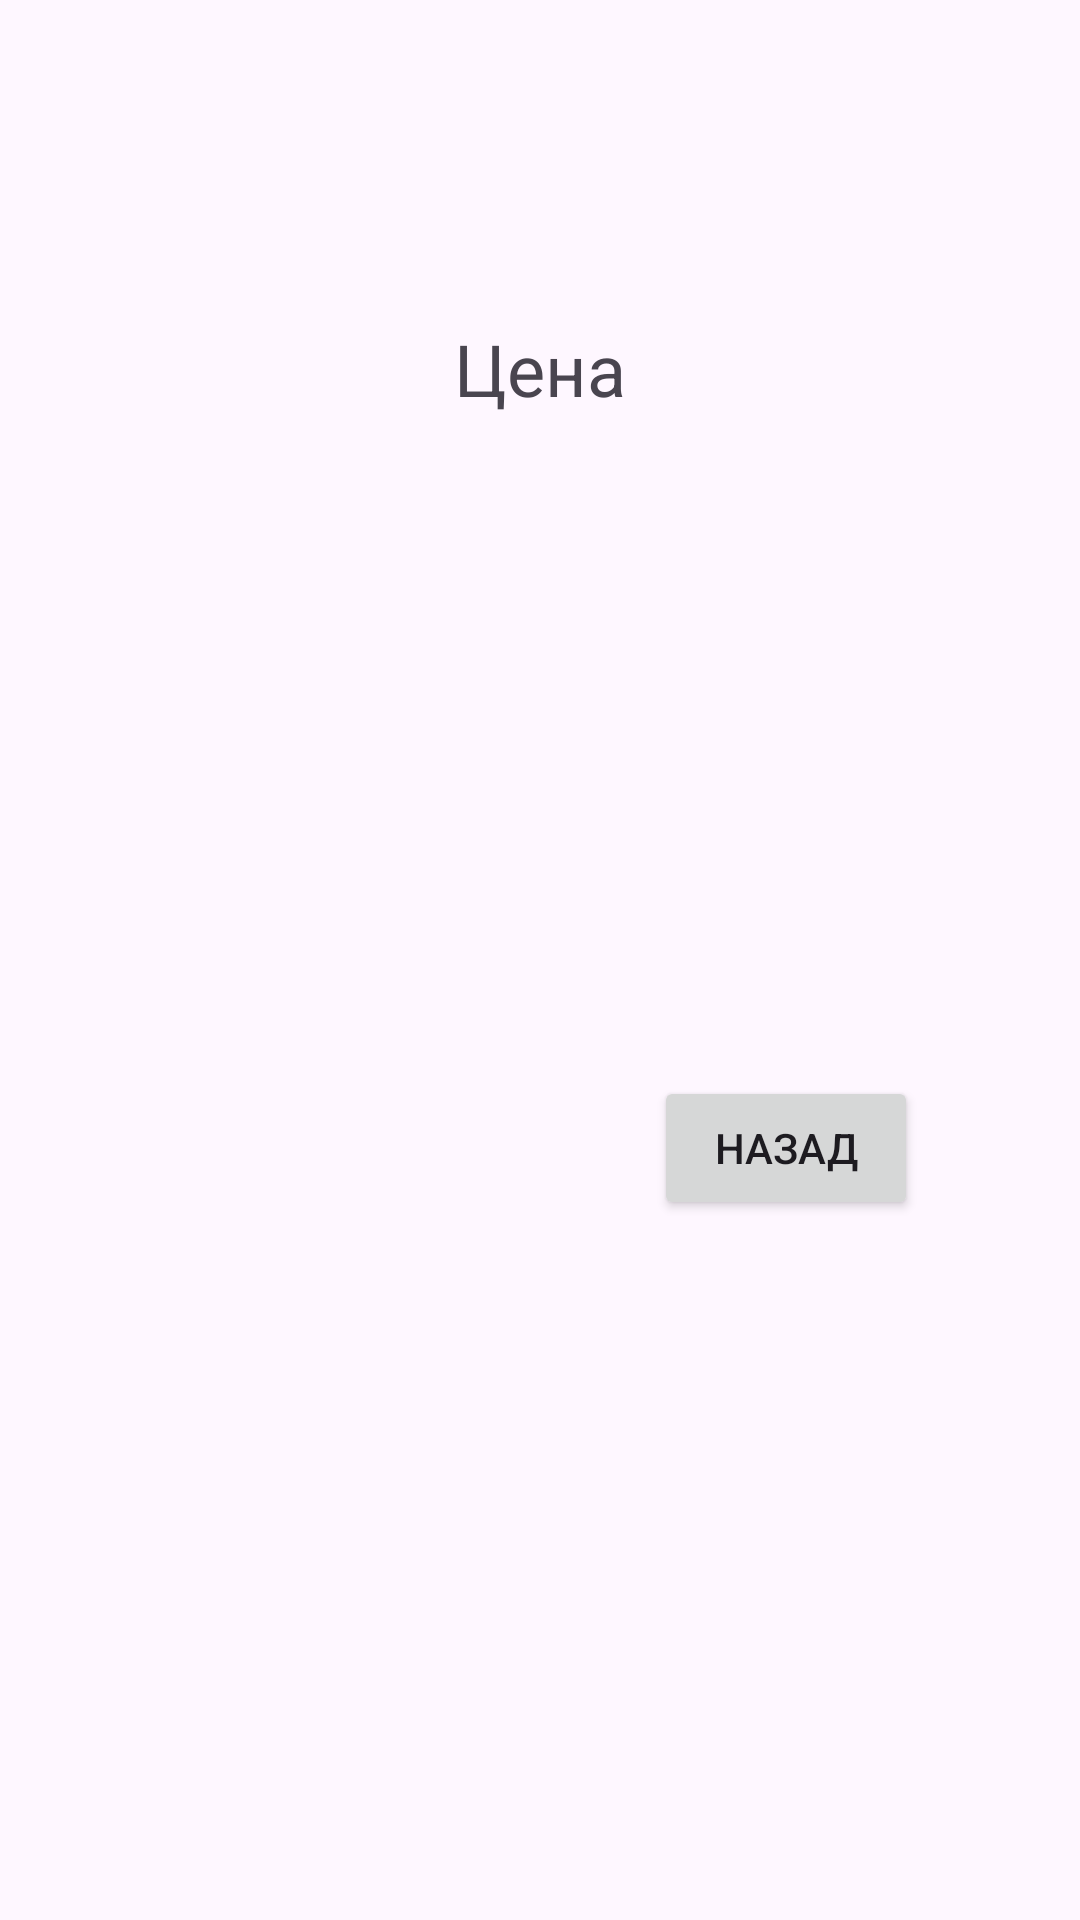

Here is an Android app screen rendered from its layout file. Give the layout XML and the strings, colors and styles it references.
<!-- AndroidManifest.xml: application theme Theme.KotlinLaba5 -->
<!-- res/layout/activity_price.xml -->
<?xml version="1.0" encoding="utf-8"?>
<androidx.constraintlayout.widget.ConstraintLayout xmlns:android="http://schemas.android.com/apk/res/android"
    xmlns:app="http://schemas.android.com/apk/res-auto"
    xmlns:tools="http://schemas.android.com/tools"
    android:id="@+id/main"
    android:layout_width="match_parent"
    android:layout_height="match_parent"
    tools:context=".PriceActivity">


    <TextView
        android:id="@+id/priceTextView"
        android:layout_width="255dp"
        android:layout_height="103dp"
        android:gravity="center"
        android:text="Цена"
        android:textSize="24sp"
        app:layout_constraintBottom_toBottomOf="parent"
        app:layout_constraintEnd_toEndOf="parent"
        app:layout_constraintStart_toStartOf="parent"
        app:layout_constraintTop_toTopOf="parent"
        app:layout_constraintVertical_bias="0.133" />

    <Button
        android:id="@+id/backButton"
        android:layout_width="wrap_content"
        android:layout_height="wrap_content"
        android:text="Назад"
        app:layout_constraintBottom_toBottomOf="parent"
        app:layout_constraintEnd_toEndOf="parent"
        app:layout_constraintHorizontal_bias="0.801"
        app:layout_constraintStart_toStartOf="parent"
        app:layout_constraintTop_toTopOf="parent"
        app:layout_constraintVertical_bias="0.606" />

</androidx.constraintlayout.widget.ConstraintLayout>
<!-- resources referenced by this layout -->
<resources>
  <style name="Theme.KotlinLaba5" parent="Base.Theme.KotlinLaba5" />
  <style name="Base.Theme.KotlinLaba5" parent="Theme.Material3.DayNight.NoActionBar">
          
          
      </style>
</resources>
